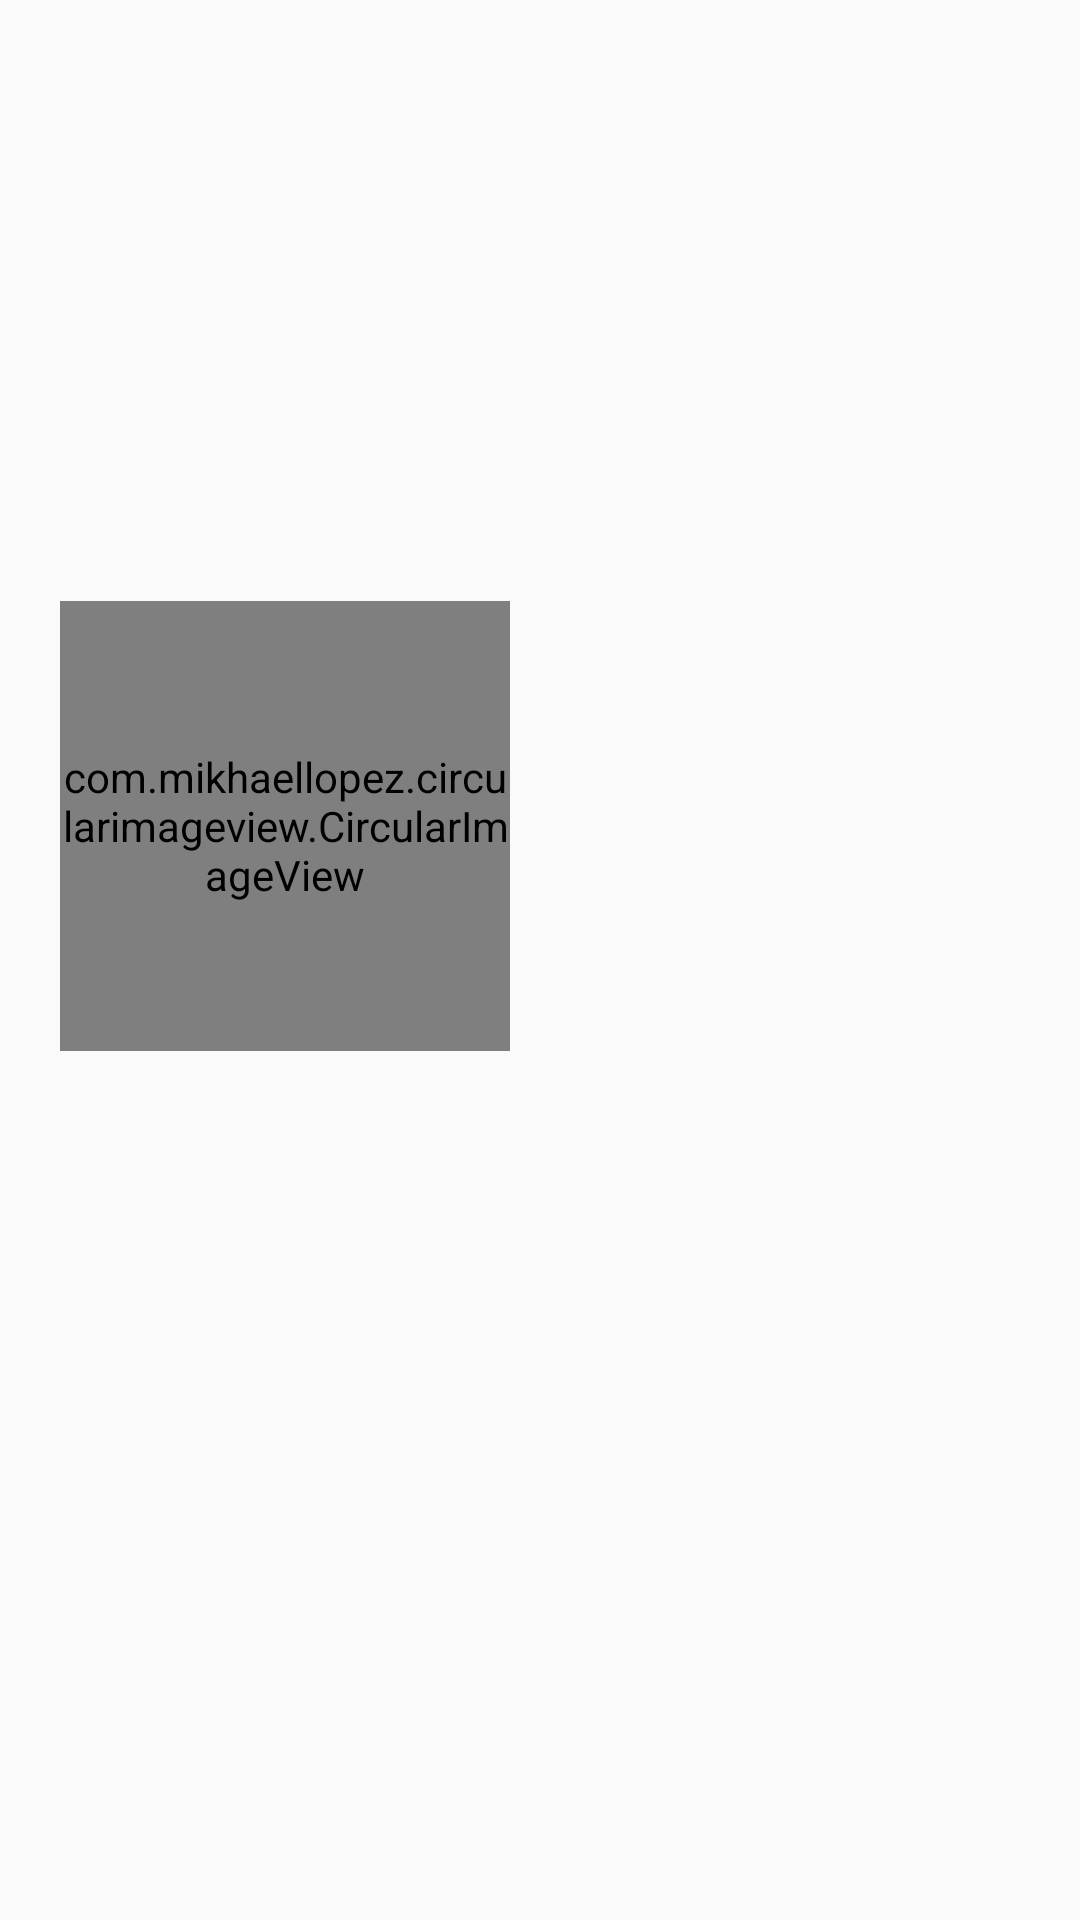

Android layout source for this screen:
<!-- AndroidManifest.xml: application theme AppTheme -->
<!-- res/layout/activity_profile.xml -->
<?xml version="1.0" encoding="utf-8"?>
<RelativeLayout xmlns:android="http://schemas.android.com/apk/res/android"
    xmlns:app="http://schemas.android.com/apk/res-auto"
    xmlns:tools="http://schemas.android.com/tools"
    android:layout_width="match_parent"
    android:layout_height="match_parent"
    tools:context=".ProfileActivity">

    <RelativeLayout
        android:id="@+id/background"
        android:layout_width="match_parent"
        android:layout_height="300dp"
        android:background="@drawable/sample" />

    <LinearLayout
        android:layout_width="wrap_content"
        android:layout_height="wrap_content"
        android:layout_below="@id/background"
        android:layout_marginStart="20dp"
        android:layout_marginTop="-100dp"
        android:layout_marginLeft="20dp">

        <com.mikhaellopez.circularimageview.CircularImageView
            android:layout_width="150dp"
            android:layout_height="150dp"
            android:src="@drawable/image"
            app:civ_border_color="#BCffffff"
            app:civ_border_width="10dp" />

        <LinearLayout
            android:layout_width="wrap_content"
            android:layout_height="wrap_content"
            android:orientation="vertical"
            android:layout_marginStart="12dp"
            android:layout_marginEnd="15dp"
            android:layout_marginBottom="34dp"
            android:layout_gravity="bottom"
            android:layout_marginRight="15dp"
            android:layout_marginLeft="12dp">

            
        </LinearLayout>


    </LinearLayout>

</RelativeLayout>
<!-- resources referenced by this layout -->
<resources>
  <!-- drawable sample (drawable) -->
  <?xml version="1.0" encoding="utf-8"?>
  <layer-list
      xmlns:android="http://schemas.android.com/apk/res/android">
      <item android:drawable="@color/colorText"/>
      <item>
          <bitmap android:src="@drawable/image"
              android:gravity="center" android:alpha="0.1"/>
      </item>
  
      <item android:top="300dp"
          android:bottom="-300dp"
          android:left="0dp"
          android:right="-300dp">
          <rotate
              android:fromDegrees="-0"
              android:pivotX="0%"
              android:pivotY="100%">
              <shape
                  android:shape="rectangle">
                  <solid
                      android:color="@color/colorText"/>
              </shape>
          </rotate>
      </item>
  </layer-list>
  <style name="AppTheme" parent="Theme.AppCompat.Light.NoActionBar">
          
          <item name="colorPrimary">@color/colorPrimary</item>
          <item name="colorPrimaryDark">@color/colorPrimaryDark</item>
          <item name="colorAccent">@color/colorAccent</item>
      </style>
  <color name="colorText">#ffebee</color>
  <color name="colorPrimary">#f44336</color>
  <color name="colorPrimaryDark">#ba000d</color>
  <color name="colorAccent">#ff7961</color>
</resources>
